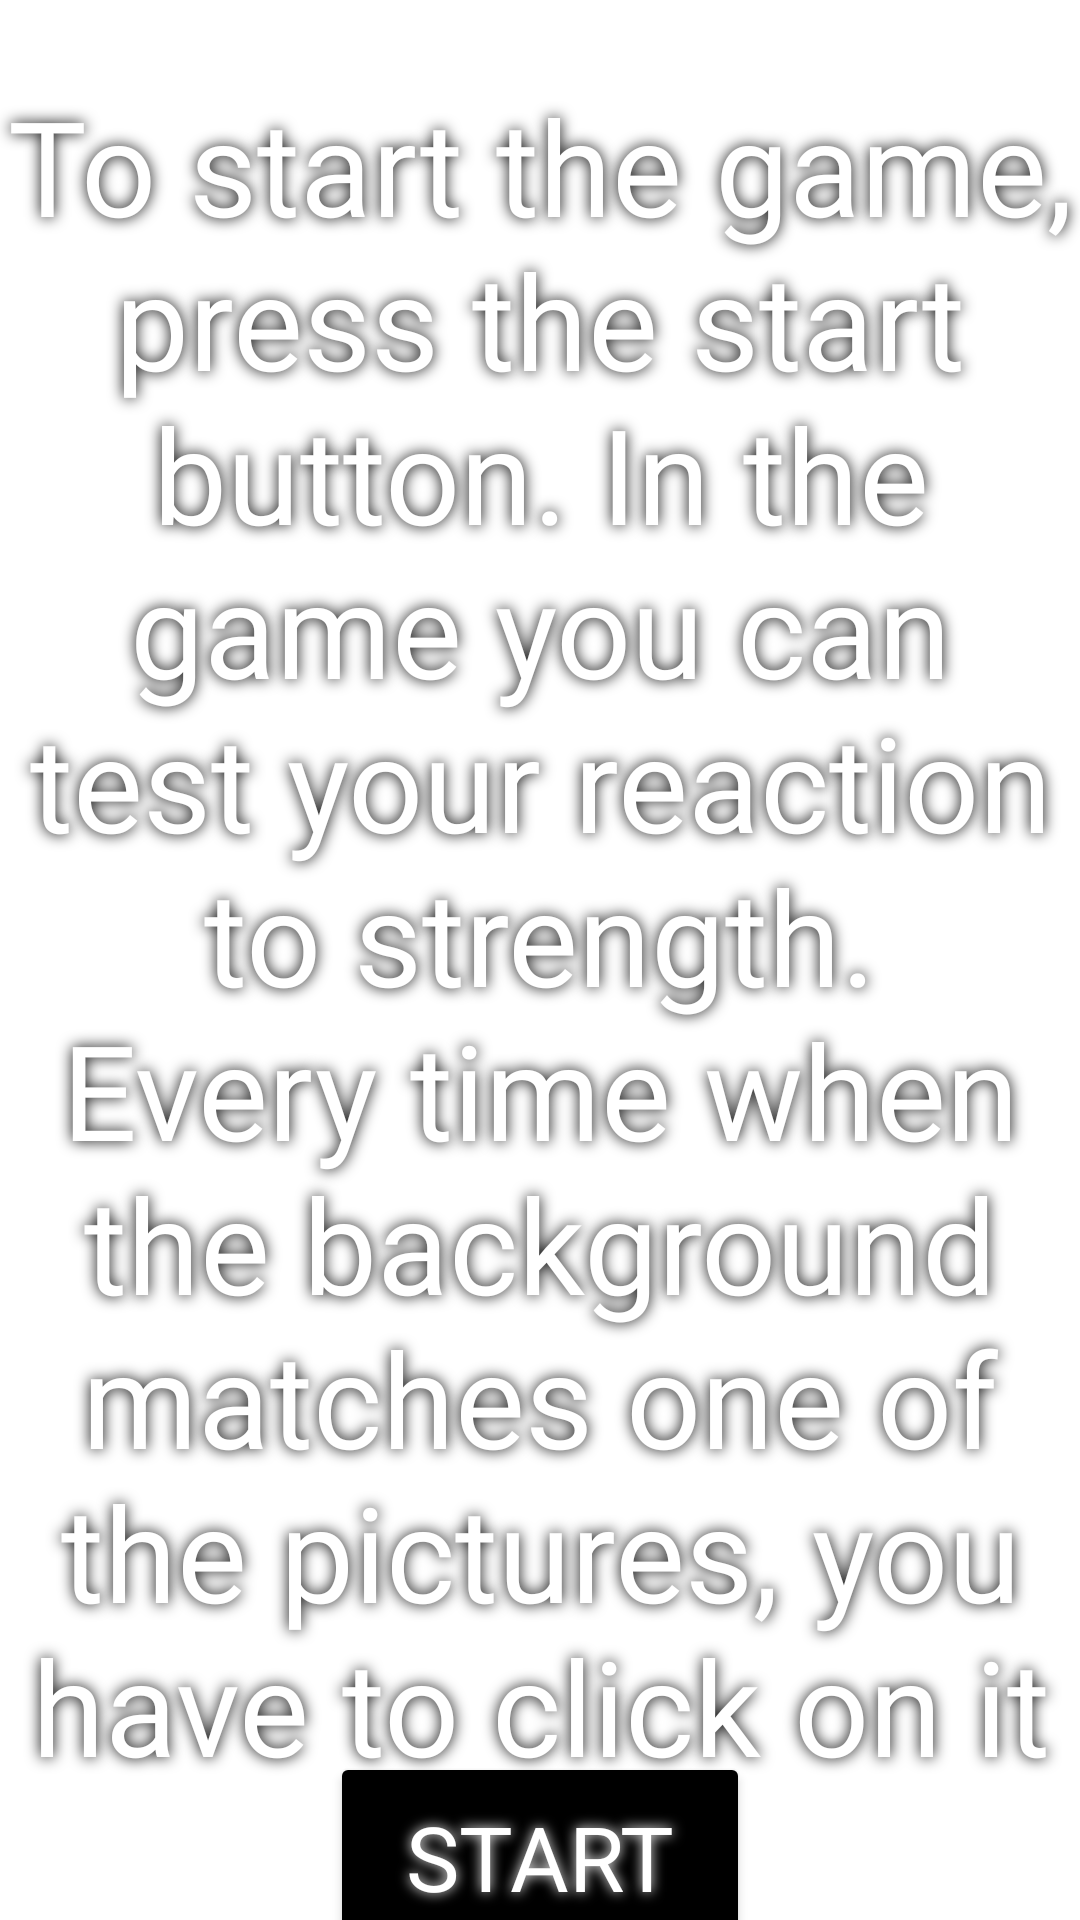

Android layout source for this screen:
<!-- AndroidManifest.xml: application theme Theme.IvoryBlossom -->
<!-- res/layout/activity_rules.xml -->
<?xml version="1.0" encoding="utf-8"?>
<androidx.constraintlayout.widget.ConstraintLayout xmlns:android="http://schemas.android.com/apk/res/android"
    xmlns:app="http://schemas.android.com/apk/res-auto"
    xmlns:tools="http://schemas.android.com/tools"
    android:layout_width="match_parent"
    android:background="@drawable/back5"
    android:layout_height="match_parent"
    tools:context=".white.Rules">

    <TextView
        android:id="@+id/textView"
        android:layout_width="wrap_content"
        android:layout_height="wrap_content"
        android:fontFamily="@font/fonts"
        android:gravity="center"
        android:shadowColor="@color/black"
        android:shadowRadius="12"
        android:text="To start the game, press the start button. In the game you can test your reaction to strength.
Every time when the background matches one of the pictures, you have to click on it"
        android:textColor="@color/white"
        android:textSize="44dp"
        app:layout_constraintBottom_toBottomOf="parent"
        app:layout_constraintEnd_toEndOf="parent"
        app:layout_constraintHorizontal_bias="0.0"
        app:layout_constraintStart_toStartOf="parent"
        app:layout_constraintTop_toTopOf="parent"
        app:layout_constraintVertical_bias="0.375" />

    <Button
        android:id="@+id/startRul"
        android:layout_width="140dp"
        android:layout_height="70dp"
        android:backgroundTint="@color/black"
        android:shadowColor="@color/white"
        android:shadowRadius="10"
        android:fontFamily="@font/fonts"
        android:text="Start"
        android:textColor="@color/white"
        android:textSize="30dp"
        app:layout_constraintBottom_toBottomOf="parent"
        app:layout_constraintEnd_toEndOf="parent"
        app:layout_constraintStart_toStartOf="parent"
        app:layout_constraintTop_toBottomOf="@+id/textView" />

</androidx.constraintlayout.widget.ConstraintLayout>
<!-- resources referenced by this layout -->
<resources>
  <style name="Theme.IvoryBlossom" parent="Theme.MaterialComponents.DayNight.NoActionBar">
          
          <item name="colorPrimary">@color/purple_500</item>
          <item name="colorPrimaryVariant">@color/purple_700</item>
          <item name="colorOnPrimary">@color/white</item>
          
          <item name="colorSecondary">@color/teal_200</item>
          <item name="colorSecondaryVariant">@color/teal_700</item>
          <item name="colorOnSecondary">@color/black</item>
          
          <item name="android:statusBarColor" tools:targetApi="l">@color/black</item>
          
      </style>
  <!-- not gathered from this repository: default colours our renderer supplied (Android Studio template values) -->
  <color name="purple_500">#FF6200EE</color>
  <color name="purple_700">#FF3700B3</color>
  <color name="teal_200">#FF03DAC5</color>
  <color name="teal_700">#FF018786</color>
  <color name="black">#FF000000</color>
  <color name="white">#FFFFFFFF</color>
</resources>
